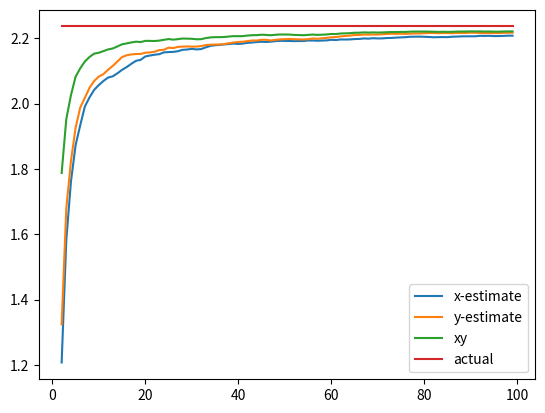

Python code for this plot:
import numpy as np
import matplotlib.pyplot as plt



if __name__ == "__main__":

    X = 5               #What is the variance we will use for this experiment
    MAXN = 100          #How many observations for each run
    NN = range(2,MAXN)  #The time steps we will compute the estimate for
    M = 1000            #How many repeats of the experiment

    T = list(NN)                    #time steps for plotting
    EX = np.zeros(len(NN))          #estimates of std based on just X
    A = np.sqrt(X)*np.ones(len(NN)) #actual skill level for plotting
    EY = np.zeros(len(NN))          #estimates of std based just on Y
    EXY = np.zeros(len(NN))         #estimates of std based on X and Y

    for m in range(M):
        #For each experiment
        ni = 0 #time step index

        #Get our random samples for this experiment
        P = np.random.default_rng().multivariate_normal([0,0], [[X,0],[0,X]],MAXN)

        #For each time step
        for N in NN:

            #Compute the estimates from the data up to this time step
            sX = np.std(P[:N,0])    #Estimate from just X
            sY = np.std(P[:N,1])    #Estimate from just Y
            XY = np.concatenate((P[:N,0],P[:N,1]))  #Concatenate X and Y together
            sXY = np.std(XY)        #Estimate from X and Y

            #Add these estimates to our running total to compute average across all repeats of the experiment
            EX[ni] += sX            
            EY[ni] += sY
            EXY[ni] += sXY

            ni += 1     #Increment counter



    #Compute average across experiment for each time step
    EX /= M
    EY /= M
    EXY /= M


    #Plot everything out
    plt.plot(T,EX, label="x-estimate")
    plt.plot(T,EY, label="y-estimate")  
    plt.plot(T,EXY,label="xy")
    plt.plot(T,A, label="actual")
    plt.legend()
    plt.show()